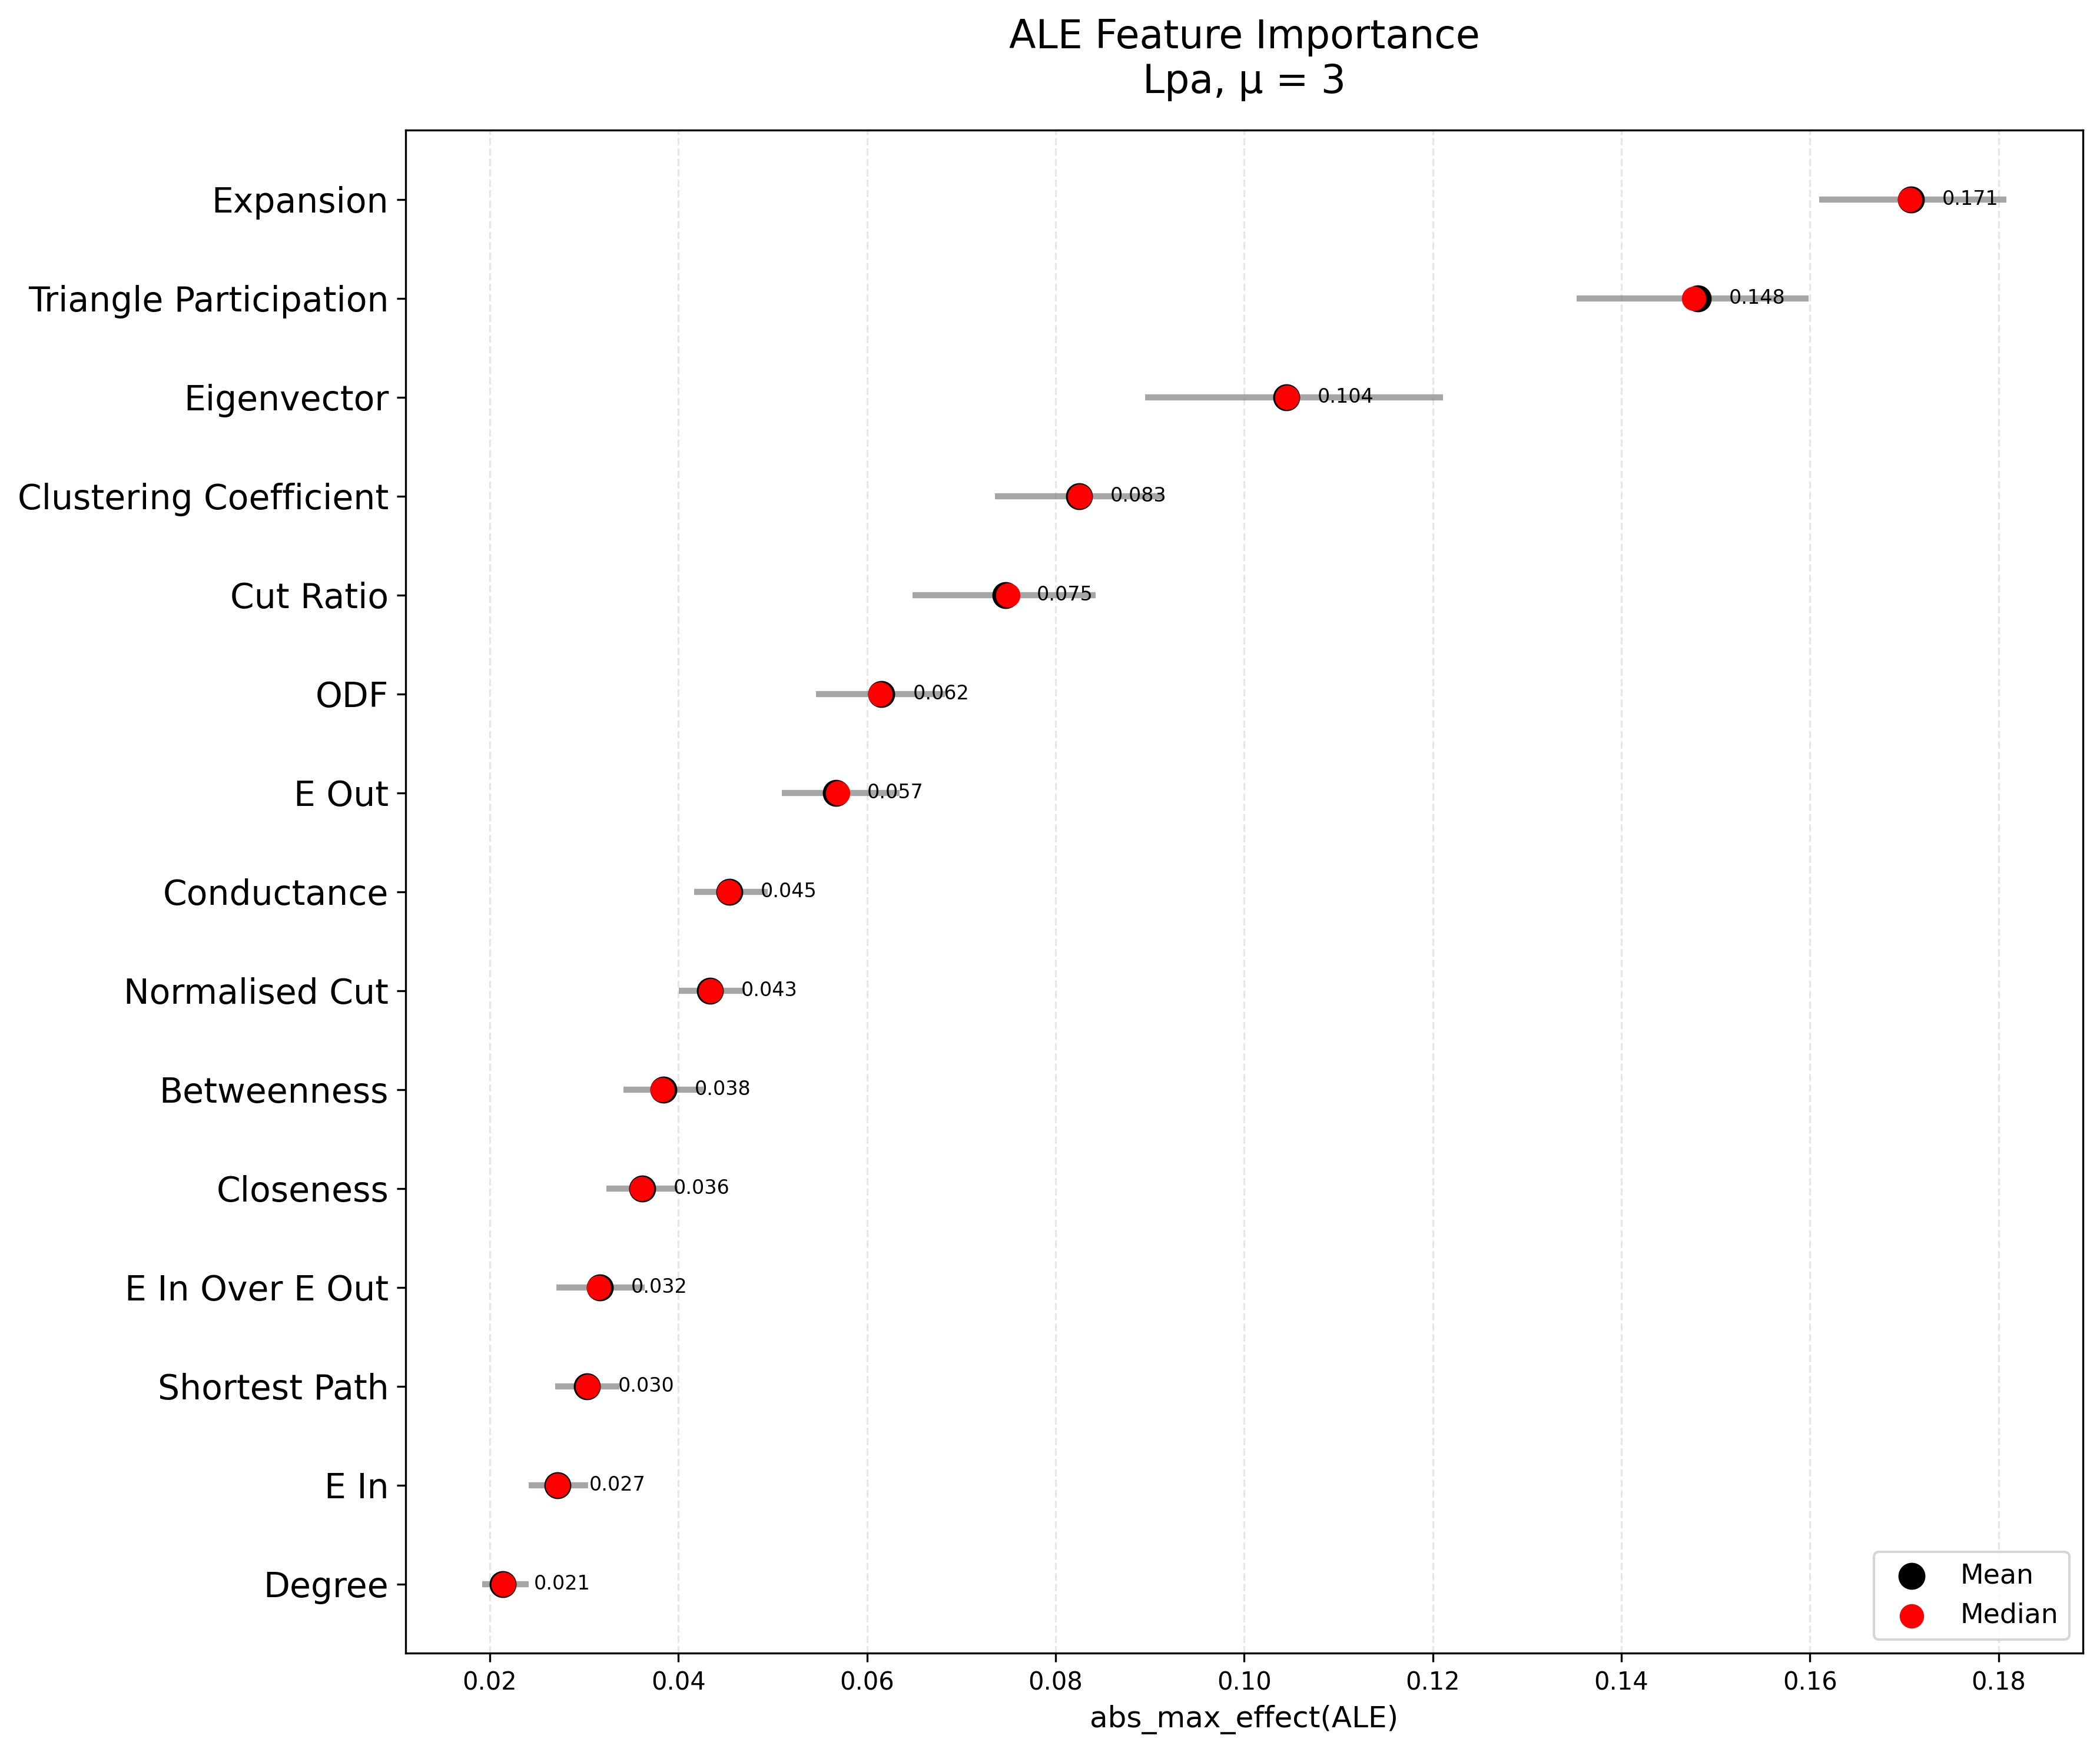

Values plotted in this chart, from the file beside it:
feature, importance_mean, importance_median, ci_lower, ci_upper, std_effect, n_graphs
Expansion, 0.1707, 0.1706, 0.161, 0.1808, 0.05602, 120.0
Triangle Participation, 0.1481, 0.1477, 0.1353, 0.1599, 0.07039, 120.0
Eigenvector, 0.1045, 0.1046, 0.08948, 0.1211, 0.08685, 120.0
Clustering Coefficient, 0.08251, 0.08255, 0.07356, 0.09148, 0.0511, 120.0
Cut Ratio, 0.0747, 0.07494, 0.06485, 0.08422, 0.05204, 120.0
ODF, 0.06155, 0.06142, 0.05457, 0.06825, 0.0391, 120.0
E Out, 0.05672, 0.05691, 0.05095, 0.06345, 0.03553, 120.0
Conductance, 0.04539, 0.04535, 0.04166, 0.04949, 0.02148, 120.0
Normalised Cut, 0.04337, 0.04341, 0.04004, 0.04702, 0.01942, 120.0
Betweenness, 0.03842, 0.03831, 0.03416, 0.04265, 0.02426, 120.0
Closeness, 0.03619, 0.03614, 0.03237, 0.03992, 0.02116, 120.0
E In Over E Out, 0.03169, 0.03158, 0.02704, 0.03644, 0.02612, 120.0
Shortest Path, 0.03028, 0.03037, 0.02691, 0.03373, 0.01871, 120.0
E In, 0.02721, 0.02717, 0.0241, 0.03041, 0.01717, 120.0
Degree, 0.02137, 0.02142, 0.01919, 0.02411, 0.01354, 120.0
